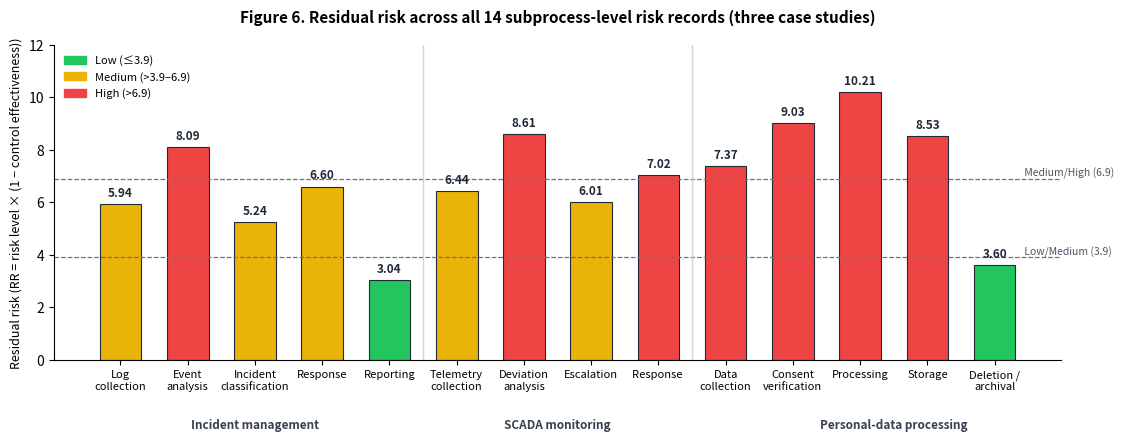

Generate this figure with matplotlib:
"""Generate Figure 6: residual risk comparison across all 14 subprocess-level
risk records in the three case studies.

Values are taken directly from Tables 2, 4, and 5 of the paper draft,
computed with services/risk_service.calculate_process_risk_metrics() on the
demo scenario inputs in seed_process_cases.py (verified against the live
SQLite database after re-seeding).
"""
import matplotlib
matplotlib.use("Agg")
import matplotlib.pyplot as plt

LOW, MED, HIGH = "#22c55e", "#eab308", "#ef4444"


def category_color(residual_risk):
    if residual_risk <= 3.9:
        return LOW
    if residual_risk <= 6.9:
        return MED
    return HIGH


bars = [
    ("Log\ncollection", 5.94, "Incident management"),
    ("Event\nanalysis", 8.09, "Incident management"),
    ("Incident\nclassification", 5.24, "Incident management"),
    ("Response", 6.60, "Incident management"),
    ("Reporting", 3.04, "Incident management"),
    ("Telemetry\ncollection", 6.44, "SCADA monitoring"),
    ("Deviation\nanalysis", 8.61, "SCADA monitoring"),
    ("Escalation", 6.01, "SCADA monitoring"),
    ("Response ", 7.02, "SCADA monitoring"),
    ("Data\ncollection", 7.37, "Personal-data processing"),
    ("Consent\nverification", 9.03, "Personal-data processing"),
    ("Processing", 10.21, "Personal-data processing"),
    ("Storage", 8.53, "Personal-data processing"),
    ("Deletion /\narchival", 3.60, "Personal-data processing"),
]

labels = [b[0] for b in bars]
values = [b[1] for b in bars]
colors = [category_color(v) for v in values]

fig, ax = plt.subplots(figsize=(13, 5), dpi=300)
x = range(len(bars))
ax.bar(x, values, color=colors, edgecolor="#1f2937", linewidth=0.8, width=0.62)

for xi, v in zip(x, values):
    ax.text(xi, v + 0.18, f"{v:.2f}", ha="center", va="bottom", fontsize=8.5, fontweight="bold", color="#1f2937")

ax.axhline(3.9, color="#6b7280", linestyle="--", linewidth=0.9)
ax.axhline(6.9, color="#6b7280", linestyle="--", linewidth=0.9)
ax.text(len(bars) - 0.6, 3.9, " Low/Medium (3.9)", fontsize=7.5, color="#4b5563", va="bottom")
ax.text(len(bars) - 0.6, 6.9, " Medium/High (6.9)", fontsize=7.5, color="#4b5563", va="bottom")

ax.set_xticks(list(x))
ax.set_xticklabels(labels, fontsize=8)
ax.set_ylabel("Residual risk (RR = risk level × (1 − control effectiveness))", fontsize=9)
ax.set_ylim(0, 12)
ax.set_title("Figure 6. Residual risk across all 14 subprocess-level risk records (three case studies)", fontsize=11, fontweight="bold", pad=16)

# group separators (after index 4 -> boundary at 4.5; after index 8 -> boundary at 8.5)
for sp in (4.5, 8.5):
    ax.axvline(sp, color="#d1d5db", linewidth=1)

group_label_pos = {"Incident management": 2, "SCADA monitoring": 6.5, "Personal-data processing": 11.5}
for g, pos in group_label_pos.items():
    ax.text(pos, -2.6, g, ha="center", fontsize=8.5, color="#374151", fontweight="bold")

legend_handles = [
    plt.Rectangle((0, 0), 1, 1, color=LOW, label="Low (≤3.9)"),
    plt.Rectangle((0, 0), 1, 1, color=MED, label="Medium (>3.9–6.9)"),
    plt.Rectangle((0, 0), 1, 1, color=HIGH, label="High (>6.9)"),
]
ax.legend(handles=legend_handles, loc="upper left", fontsize=8, frameon=False)

ax.spines["top"].set_visible(False)
ax.spines["right"].set_visible(False)
fig.subplots_adjust(bottom=0.24, top=0.87)
fig.savefig("figure6_residual_risk_comparison.png", bbox_inches="tight", dpi=300)
fig.savefig("figure6_residual_risk_comparison.svg", bbox_inches="tight")
fig.savefig("figure6_residual_risk_comparison.pdf", bbox_inches="tight")
print("saved figure6_residual_risk_comparison.{png,svg,pdf}")
